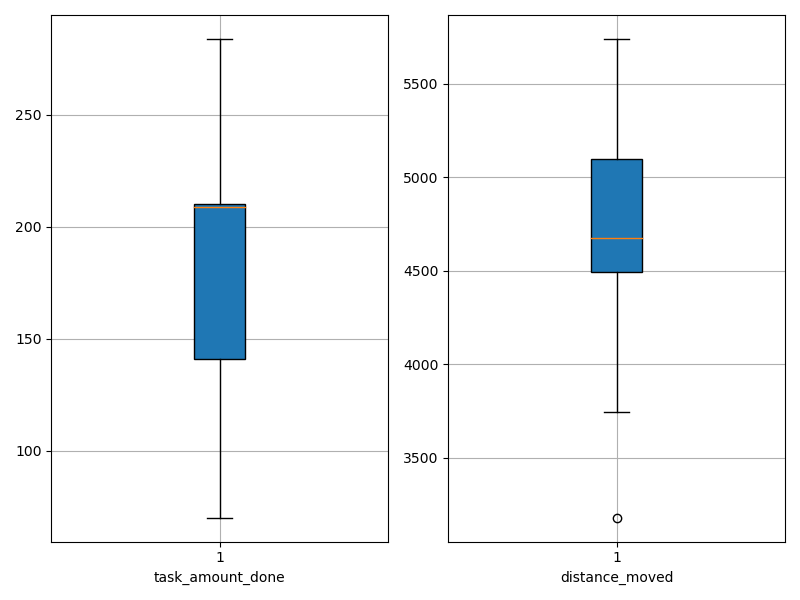

The data file committed next to this chart (first rows):
agent_id, task_amount_done, distance_moved
0, 209.0, 4103
1, 210.0, 5256
2, 70.0, 3180
3, 211.0, 5045
4, 211.0, 5317
5, 138.0, 4419
6, 211.0, 4627
7, 210.0, 5422
8, 139.0, 4547
9, 284.0, 4984
10, 210.0, 5739
11, 208.0, 5038
12, 141.0, 3743
13, 209.0, 4517
14, 209.0, 4719
15, 210.0, 4626
16, 209.0, 4611
17, 141.0, 5374
18, 140.0, 4178
19, 210.0, 5002
